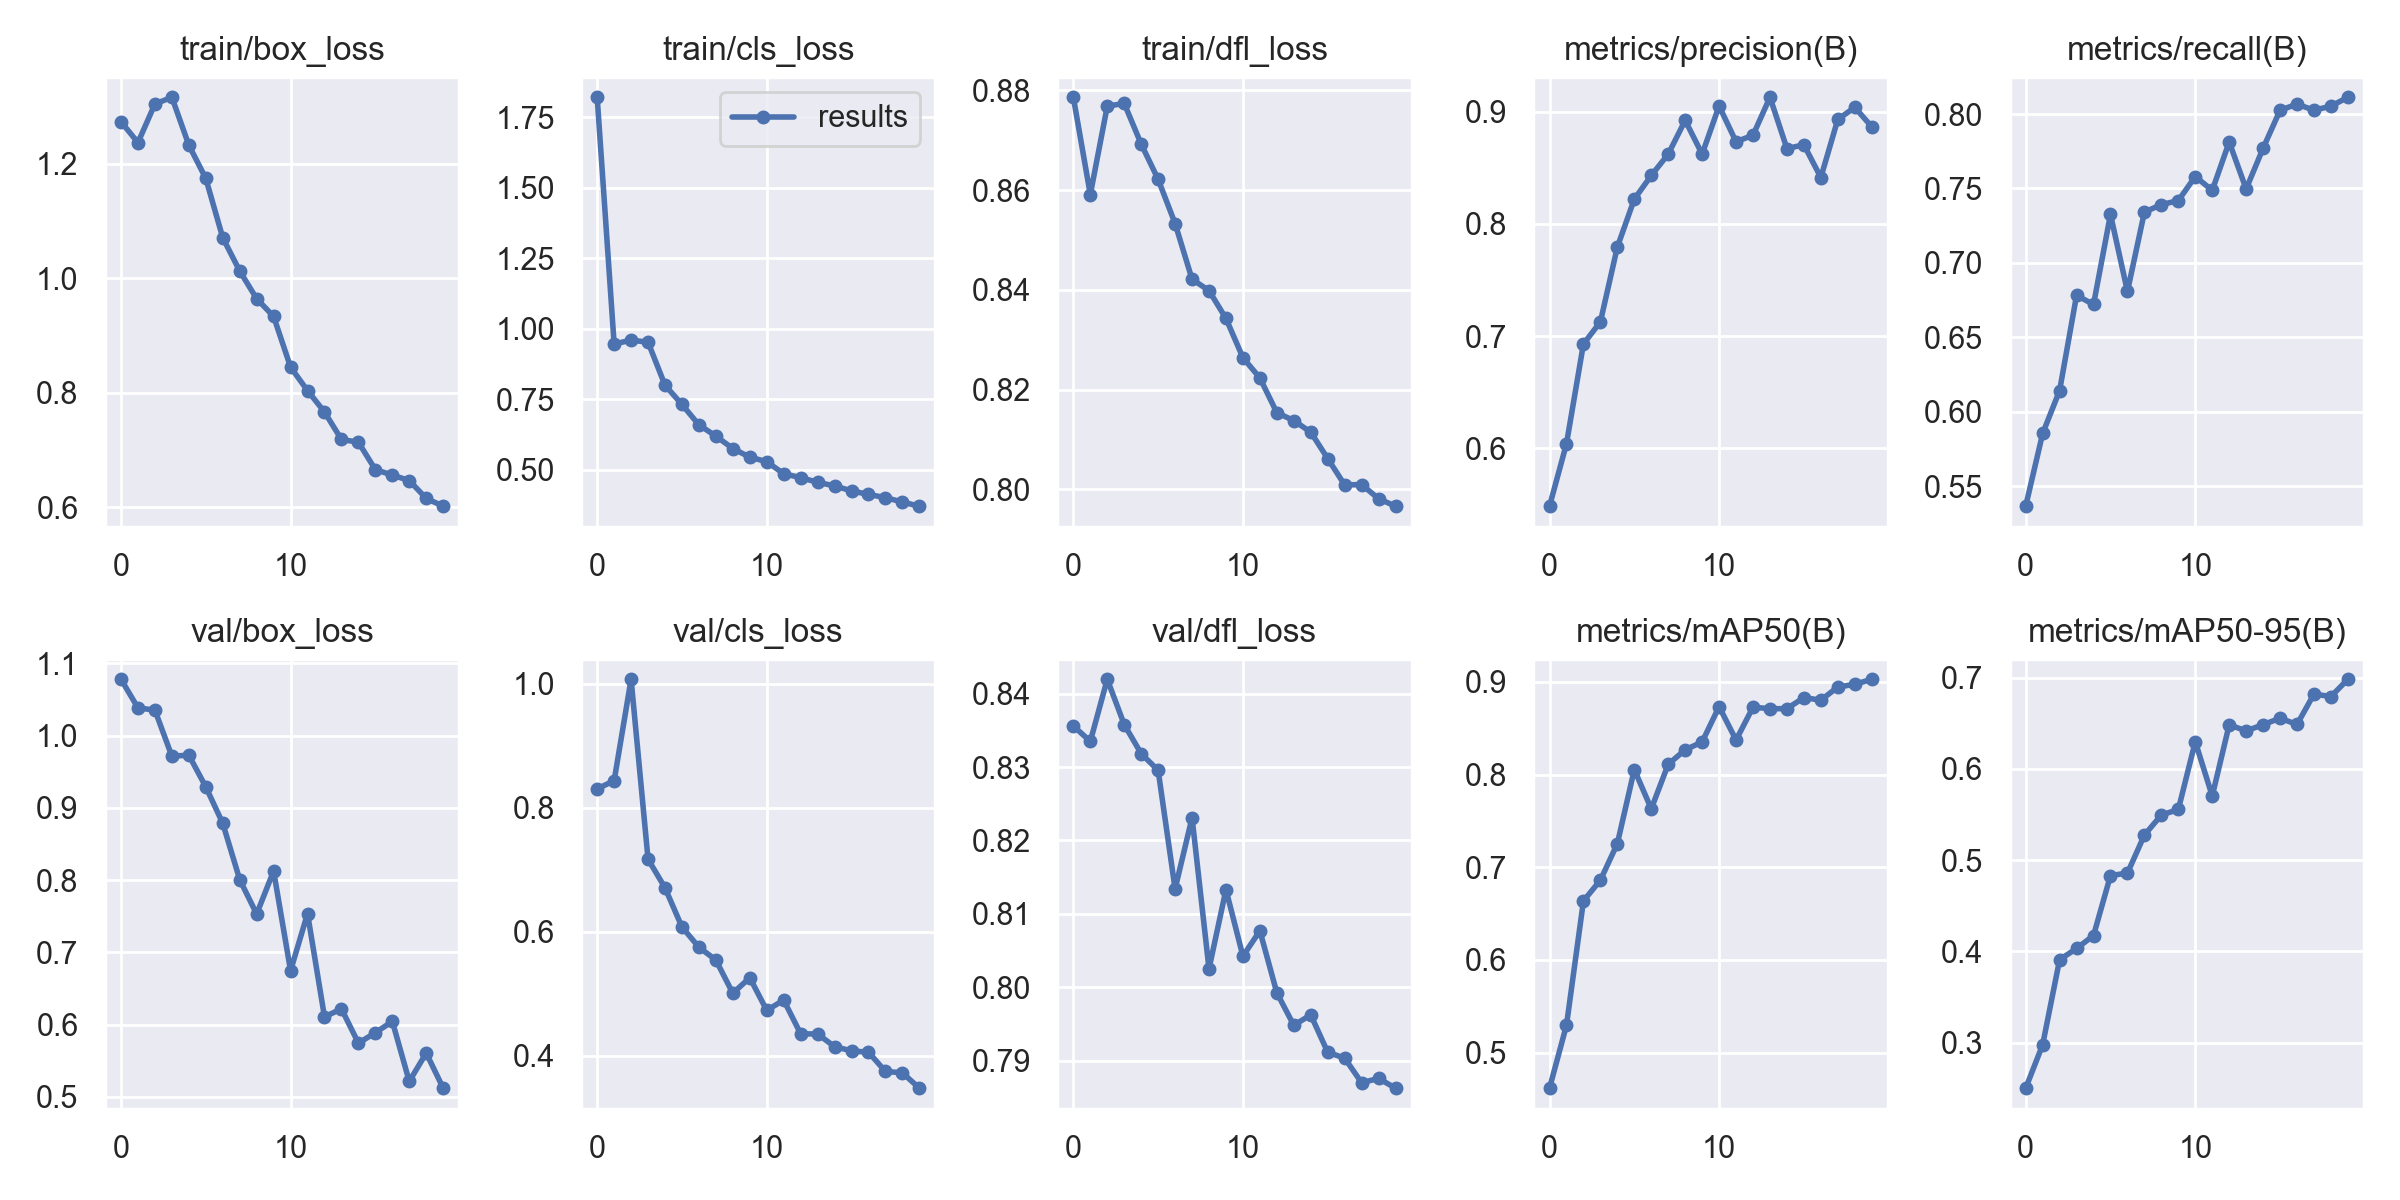

The table this chart was drawn from, first rows:
epoch, train/box_loss, train/cls_loss, train/dfl_loss, metrics/precision(B), metrics/recall(B), metrics/mAP50(B), metrics/mAP50-95(B), val/box_loss, val/cls_loss, val/dfl_loss, lr/pg0, lr/pg1, lr/pg2
0, 1.274, 1.82, 0.8786, 0.5486, 0.5366, 0.4618, 0.2501, 1.078, 0.8305, 0.8356, 0.07033, 0.003296, 0.003296
1, 1.237, 0.9458, 0.8591, 0.6042, 0.5855, 0.5296, 0.2977, 1.038, 0.8435, 0.8335, 0.04, 0.006301, 0.006301
2, 1.305, 0.9595, 0.8769, 0.6931, 0.6143, 0.6637, 0.3909, 1.035, 1.007, 0.842, 0.009347, 0.008977, 0.008977
3, 1.317, 0.9521, 0.8774, 0.7127, 0.6782, 0.6861, 0.4032, 0.9714, 0.7169, 0.8358, 0.008515, 0.008515, 0.008515
4, 1.233, 0.7999, 0.8693, 0.7794, 0.6721, 0.7255, 0.4174, 0.9728, 0.6708, 0.8318, 0.008515, 0.008515, 0.008515
5, 1.175, 0.7315, 0.8622, 0.8221, 0.7326, 0.8054, 0.4831, 0.929, 0.6075, 0.8296, 0.00802, 0.00802, 0.00802
6, 1.071, 0.6592, 0.8533, 0.8432, 0.6809, 0.763, 0.4859, 0.8785, 0.5749, 0.8134, 0.007525, 0.007525, 0.007525
7, 1.013, 0.6194, 0.8421, 0.8622, 0.7341, 0.8111, 0.5275, 0.8007, 0.5542, 0.8231, 0.00703, 0.00703, 0.00703
8, 0.9645, 0.5752, 0.8399, 0.8923, 0.7392, 0.8266, 0.5494, 0.753, 0.5006, 0.8025, 0.006535, 0.006535, 0.006535
9, 0.9335, 0.5448, 0.8343, 0.8622, 0.7419, 0.8351, 0.5555, 0.8125, 0.5258, 0.8133, 0.00604, 0.00604, 0.00604
10, 0.8448, 0.5287, 0.8264, 0.9051, 0.758, 0.8732, 0.6299, 0.6746, 0.473, 0.8042, 0.005545, 0.005545, 0.005545
11, 0.8038, 0.486, 0.8224, 0.8732, 0.7487, 0.8372, 0.5703, 0.7536, 0.4897, 0.8077, 0.00505, 0.00505, 0.00505
12, 0.7665, 0.472, 0.8154, 0.879, 0.7812, 0.8726, 0.6483, 0.6108, 0.4352, 0.7992, 0.004555, 0.004555, 0.004555
13, 0.7184, 0.4558, 0.8138, 0.9129, 0.7497, 0.871, 0.6416, 0.6218, 0.435, 0.7948, 0.00406, 0.00406, 0.00406
14, 0.7136, 0.4428, 0.8115, 0.8672, 0.777, 0.871, 0.6485, 0.5745, 0.4145, 0.7962, 0.003565, 0.003565, 0.003565
15, 0.6657, 0.4254, 0.8062, 0.8705, 0.8025, 0.8829, 0.6555, 0.5887, 0.4077, 0.7911, 0.00307, 0.00307, 0.00307
16, 0.6562, 0.4126, 0.8009, 0.8414, 0.8066, 0.8801, 0.6487, 0.6046, 0.4054, 0.7903, 0.002575, 0.002575, 0.002575
17, 0.6466, 0.4015, 0.801, 0.8931, 0.8026, 0.8943, 0.682, 0.5215, 0.3745, 0.787, 0.00208, 0.00208, 0.00208
18, 0.6154, 0.3856, 0.7981, 0.9039, 0.8053, 0.8973, 0.6793, 0.5607, 0.3723, 0.7876, 0.001585, 0.001585, 0.001585
19, 0.6018, 0.3711, 0.7966, 0.8866, 0.8113, 0.9027, 0.6982, 0.5121, 0.3475, 0.7862, 0.00109, 0.00109, 0.00109
